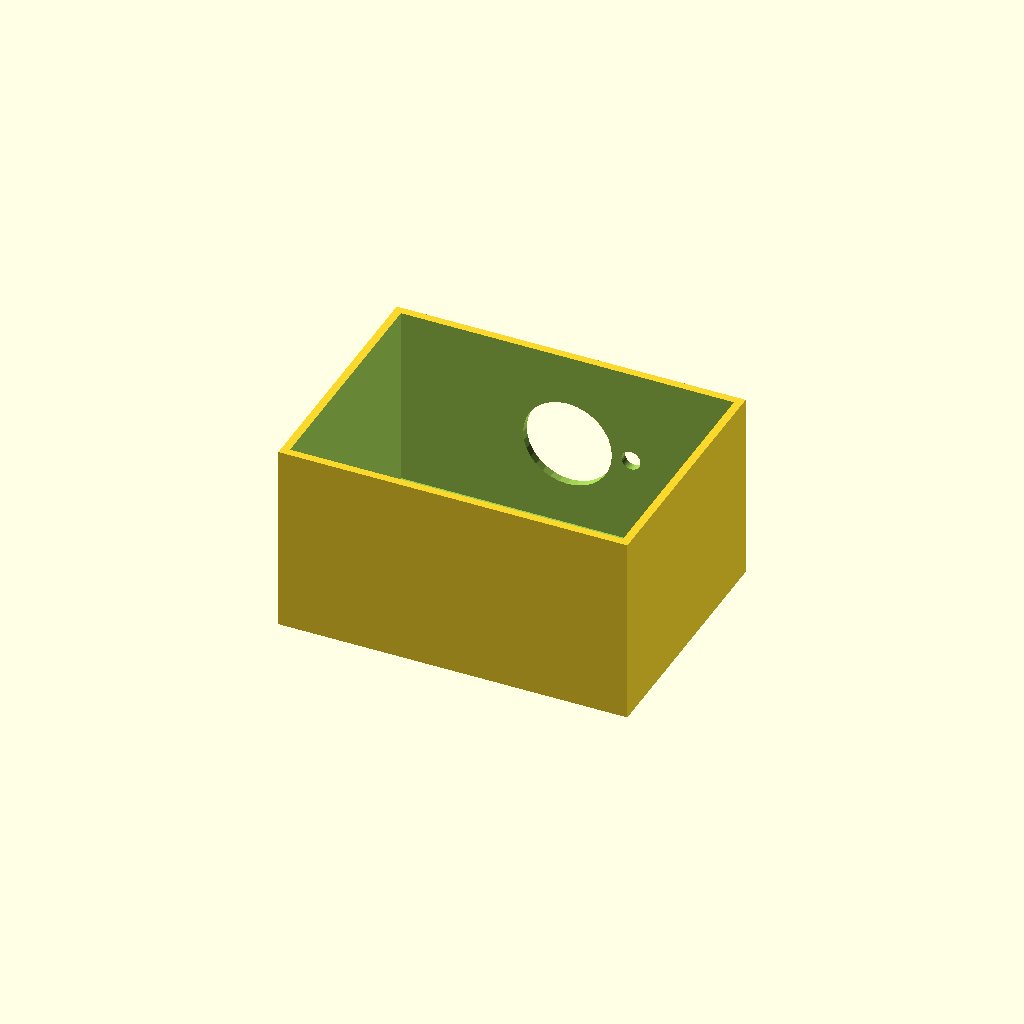
Cell 1: the model at its default parameters.
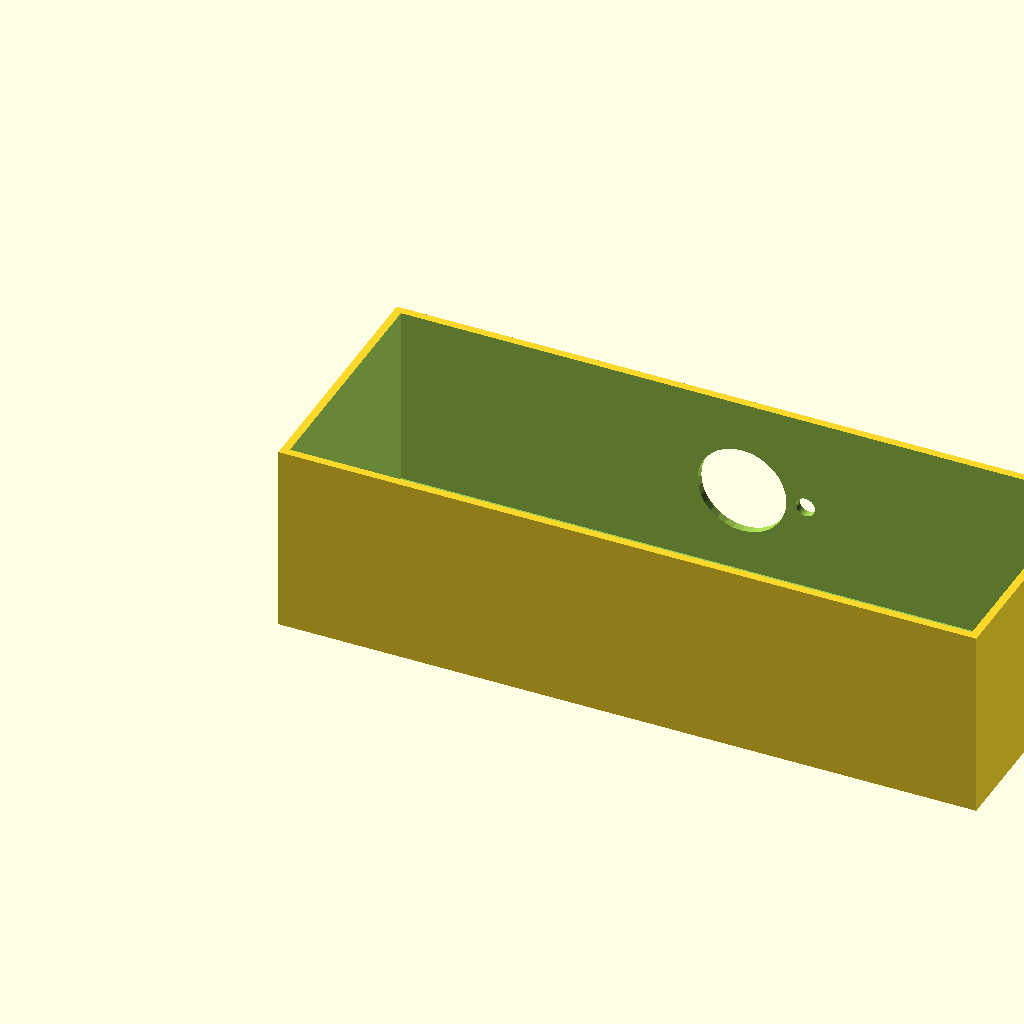
Cell 2: box_l = 220 (everything else at default).
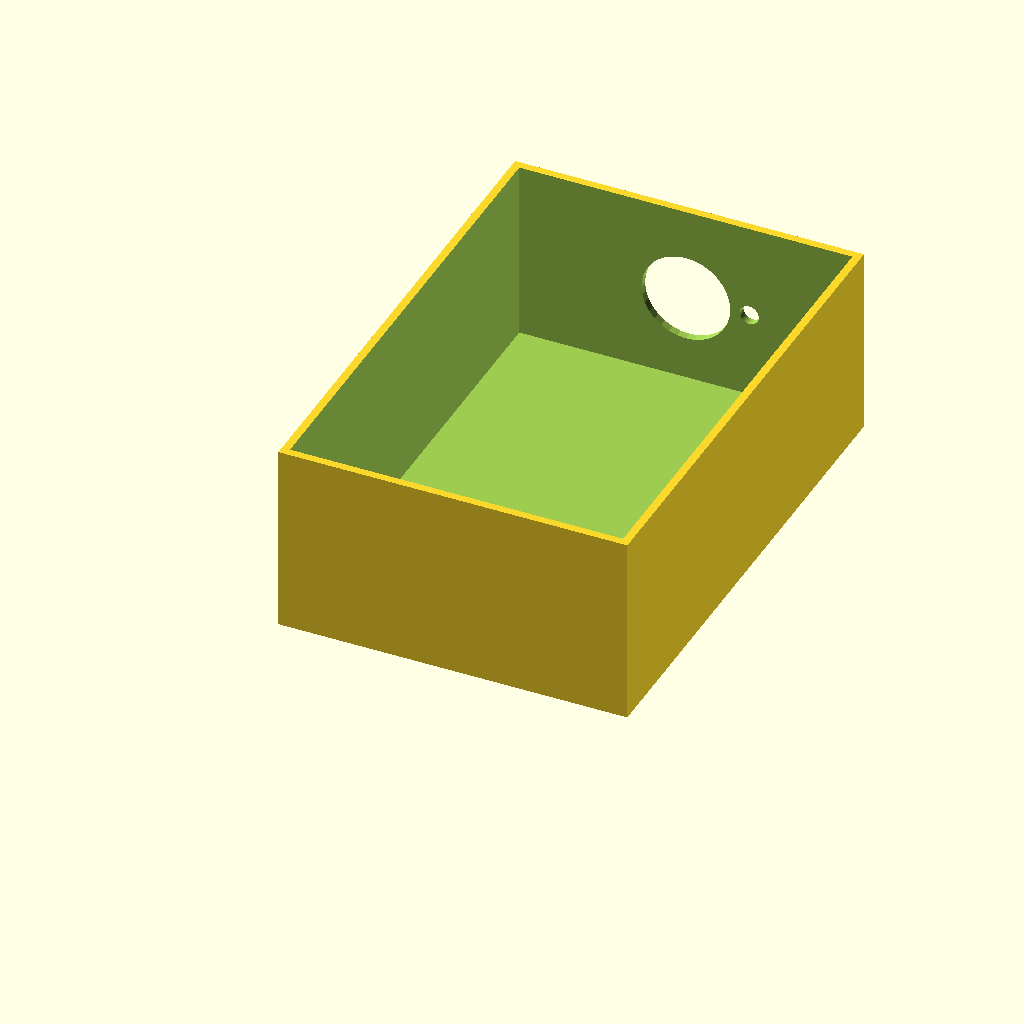
Cell 3: box_w = 160 (everything else at default).
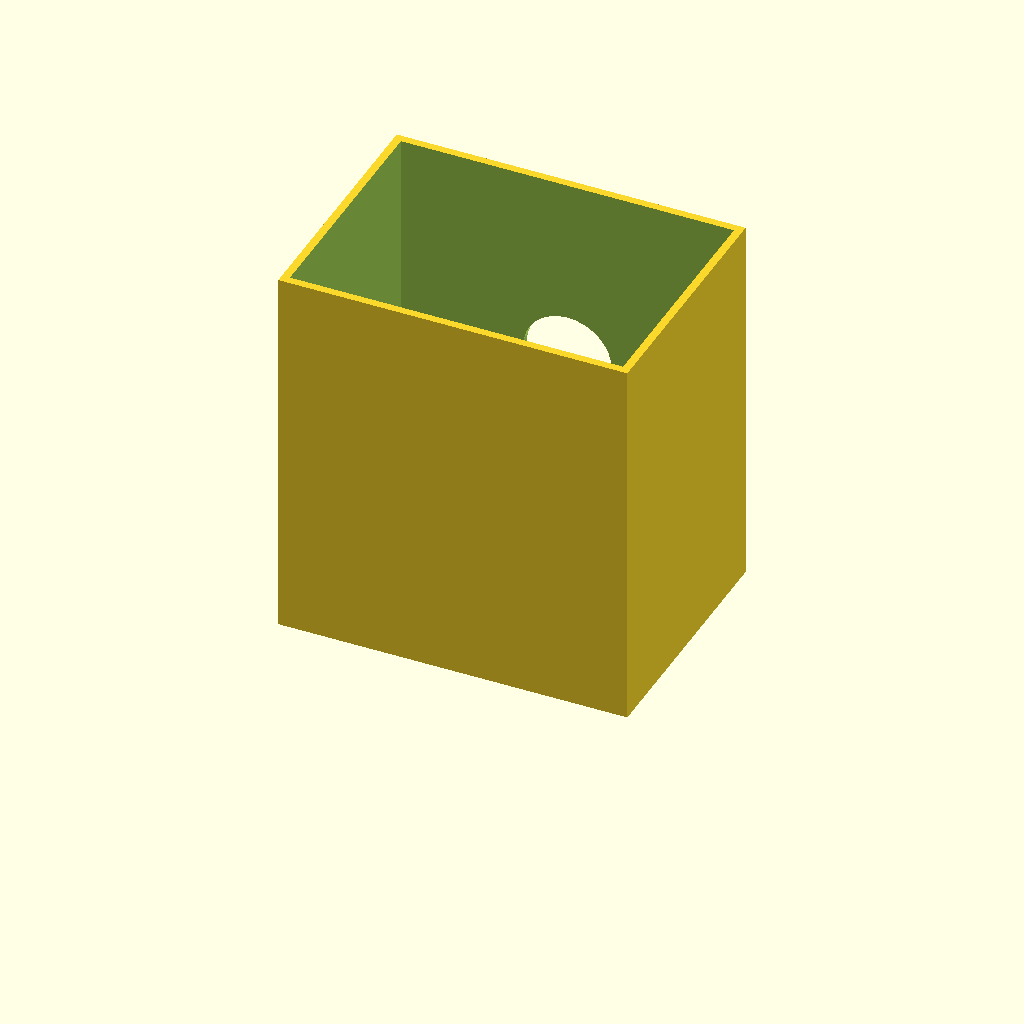
Cell 4: box_h = 120 (everything else at default).
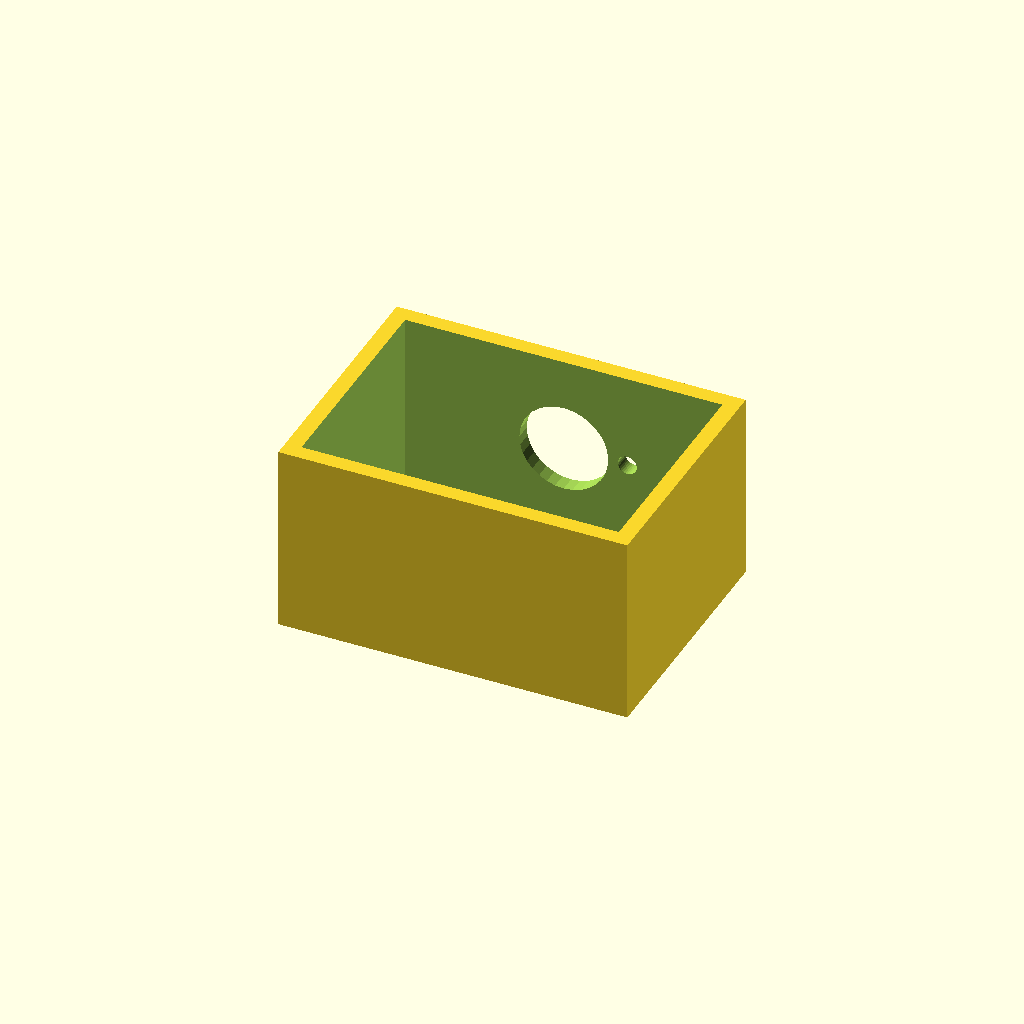
Cell 5: wall_t = 5 (everything else at default).
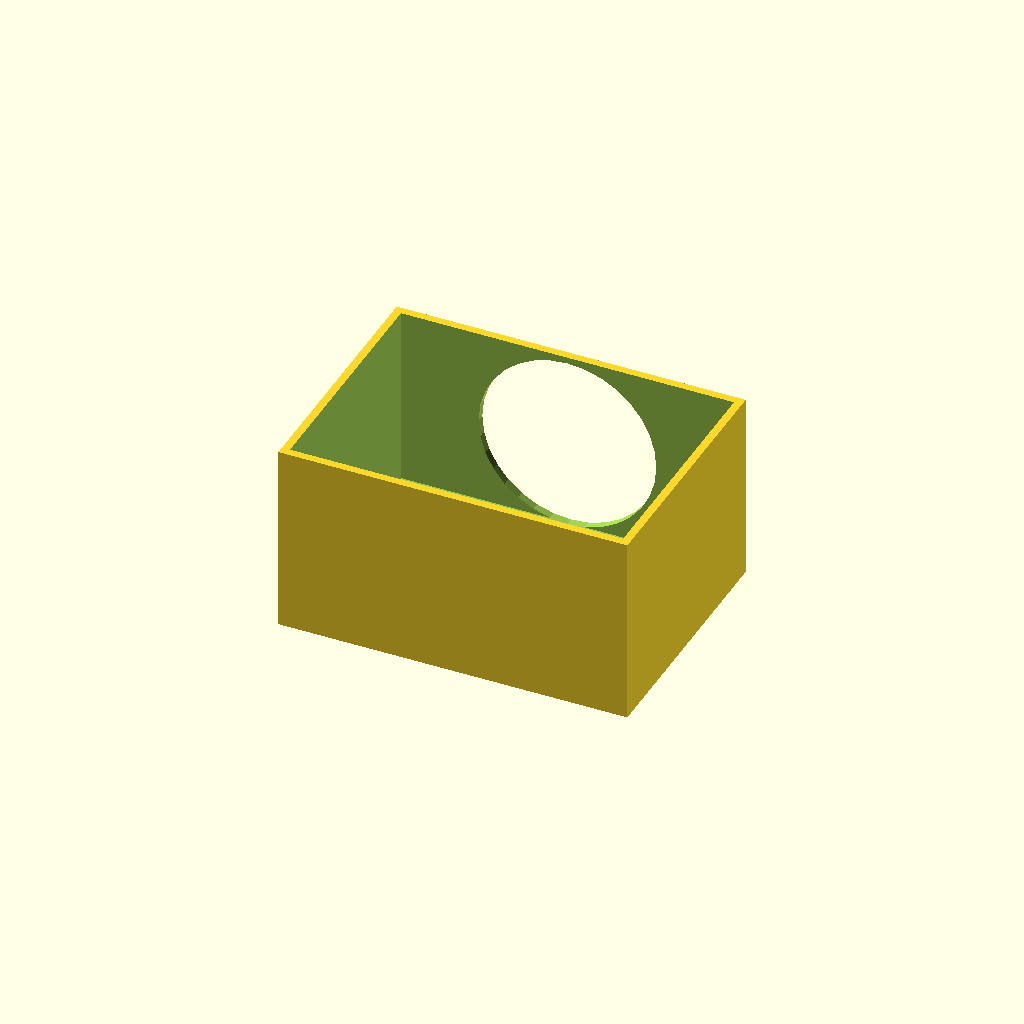
Cell 6: the same model with vent_d = 56.
All cells are drawn from one camera (rotation 55°, 0°, 25°, orthographic, colour scheme Cornfield), so only the parameter changes between them.
The OpenSCAD source (optional_data/data/solid2/ventbox/part_0196.scad):
$fn = 32;

// ----------------------------------------------------------------------
// Vent box: roundvent enclosure
// ----------------------------------------------------------------------

// --- parameters (mm) ---
box_l = 110;              // box length, X
box_w = 80;               // box width, Y
box_h = 60;               // box height, Z
wall_t = 2.5;             // shell wall thickness
vent_d = 28;              // central vent diameter
ring_d = 6;               // ring hole diameter
n_ring = 8;               // holes in the ring
ring_r = 20;              // ring radius

ring_step = 360 / n_ring;  // ring hole angular step

difference() {
  cube([box_l, box_w, box_h]);
  translate([wall_t, wall_t, wall_t])
    cube([box_l - 2 * wall_t, box_w - 2 * wall_t, box_h]);
  translate([box_l / 2, box_w - wall_t - 1, box_h / 2])
    rotate([-90, 0, 0]) cylinder(h = wall_t + 2, d = vent_d);
  for (i = [0 : n_ring - 1])
    translate([box_l / 2, box_w - wall_t - 1, box_h / 2])
      rotate([0, 0, i * ring_step])
        translate([ring_r, 0, 0]) rotate([-90, 0, 0])
          cylinder(h = wall_t + 2, d = ring_d);
}
Customizer parameters (derived from the source; name, type, default, range or options):
box_l: number, default 110
box_w: number, default 80
box_h: number, default 60
wall_t: number, default 2.5
vent_d: number, default 28
ring_d: number, default 6
n_ring: number, default 8
ring_r: number, default 20
